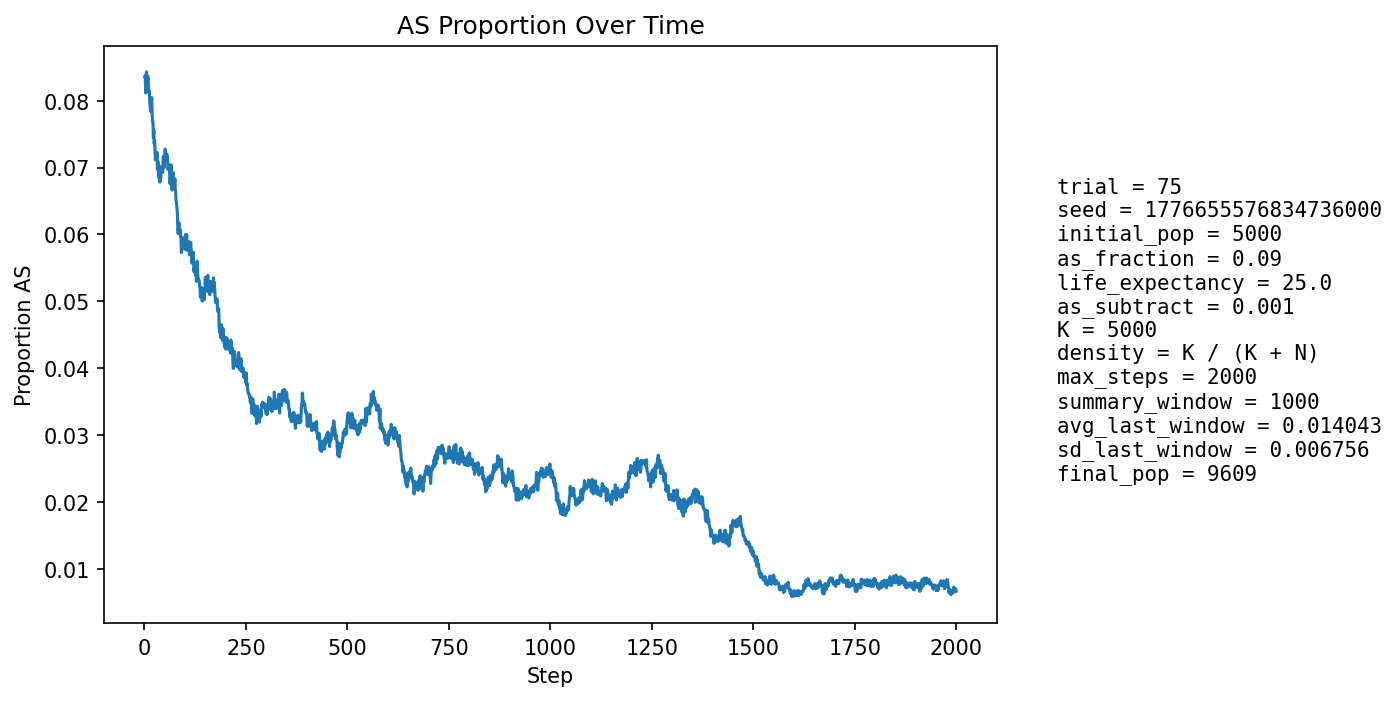

Data behind this chart, as committed beside it:
step, population_size, births, newborn_AA, newborn_AS, newborn_SS, prop_newborn_AA, prop_newborn_AS, prop_newborn_SS, prop_repro_AA, prop_repro_AS, prop_AS_population
1, 5397, 1294, 1205, 86, 3, 0.9312, 0.06646, 0.002318, 0.9119, 0.08806, 0.08356
2, 5587, 1247, 1147, 98, 2, 0.9198, 0.07859, 0.001604, 0.9121, 0.08793, 0.08377
3, 5756, 1226, 1138, 85, 3, 0.9282, 0.06933, 0.002447, 0.9118, 0.08821, 0.08113
4, 5915, 1215, 1115, 98, 2, 0.9177, 0.08066, 0.001646, 0.9093, 0.0907, 0.08166
5, 6144, 1291, 1170, 121, 0, 0.9063, 0.09373, 0.0, 0.9145, 0.08549, 0.08431
6, 6369, 1339, 1231, 108, 0, 0.9193, 0.08066, 0.0, 0.9159, 0.08409, 0.08274
7, 6588, 1373, 1257, 112, 4, 0.9155, 0.08157, 0.002913, 0.9193, 0.08074, 0.08273
8, 6802, 1398, 1274, 123, 1, 0.9113, 0.08798, 0.0007153, 0.9197, 0.08027, 0.08365
9, 7022, 1433, 1310, 122, 1, 0.9142, 0.08514, 0.0006978, 0.9181, 0.0819, 0.08345
10, 7241, 1470, 1355, 112, 3, 0.9218, 0.07619, 0.002041, 0.9188, 0.08119, 0.08176
11, 7458, 1505, 1383, 117, 5, 0.9189, 0.07774, 0.003322, 0.9191, 0.08089, 0.08126
12, 7674, 1535, 1409, 125, 1, 0.9179, 0.08143, 0.0006515, 0.9187, 0.08133, 0.08144
13, 7852, 1537, 1421, 114, 2, 0.9245, 0.07417, 0.001301, 0.9168, 0.08318, 0.07985
14, 8018, 1550, 1431, 117, 2, 0.9232, 0.07548, 0.00129, 0.9179, 0.08206, 0.0792
15, 8171, 1569, 1447, 116, 6, 0.9222, 0.07393, 0.003824, 0.918, 0.08199, 0.07857
16, 8324, 1594, 1472, 120, 2, 0.9235, 0.07528, 0.001255, 0.9181, 0.08192, 0.07833
17, 8455, 1608, 1464, 142, 2, 0.9104, 0.08831, 0.001244, 0.9199, 0.08007, 0.08043
18, 8576, 1618, 1481, 136, 1, 0.9153, 0.08405, 0.000618, 0.9208, 0.07924, 0.08046
19, 8684, 1628, 1512, 113, 3, 0.9287, 0.06941, 0.001843, 0.9219, 0.07805, 0.07807
20, 8781, 1639, 1520, 114, 5, 0.9274, 0.06955, 0.003051, 0.9231, 0.07692, 0.07687
21, 8871, 1649, 1519, 125, 5, 0.9212, 0.0758, 0.003032, 0.9217, 0.07835, 0.07688
22, 8948, 1656, 1543, 106, 7, 0.9318, 0.06401, 0.004227, 0.9205, 0.07945, 0.07443
23, 9026, 1663, 1530, 133, 0, 0.92, 0.07998, 0.0, 0.9222, 0.07784, 0.07567
24, 9094, 1667, 1555, 110, 2, 0.9328, 0.06599, 0.0012, 0.9237, 0.07635, 0.07356
25, 9149, 1672, 1545, 125, 2, 0.924, 0.07476, 0.001196, 0.9236, 0.07637, 0.074
26, 9200, 1677, 1563, 112, 2, 0.932, 0.06679, 0.001193, 0.926, 0.07397, 0.07239
27, 9246, 1682, 1571, 110, 1, 0.934, 0.0654, 0.0005945, 0.9253, 0.07473, 0.07117
28, 9288, 1685, 1559, 125, 1, 0.9252, 0.07418, 0.0005935, 0.9269, 0.07311, 0.07181
29, 9327, 1687, 1558, 128, 1, 0.9235, 0.07587, 0.0005928, 0.928, 0.07198, 0.07226
30, 9358, 1691, 1570, 119, 2, 0.9284, 0.07037, 0.001183, 0.9294, 0.07059, 0.07149
31, 9387, 1693, 1563, 128, 2, 0.9232, 0.07561, 0.001181, 0.9305, 0.0695, 0.07223
32, 9412, 1696, 1592, 102, 2, 0.9387, 0.06014, 0.001179, 0.9299, 0.07008, 0.0697
33, 9434, 1698, 1570, 127, 1, 0.9246, 0.07479, 0.0005889, 0.9291, 0.07089, 0.07091
34, 9451, 1700, 1574, 122, 4, 0.9259, 0.07176, 0.002353, 0.9289, 0.07112, 0.07068
35, 9470, 1701, 1587, 113, 1, 0.933, 0.06643, 0.0005879, 0.9288, 0.0712, 0.06969
36, 9486, 1702, 1595, 105, 2, 0.9371, 0.06169, 0.001175, 0.9308, 0.06924, 0.06842
37, 9498, 1703, 1569, 131, 3, 0.9213, 0.07692, 0.001762, 0.9301, 0.06991, 0.07023
38, 9511, 1703, 1601, 101, 1, 0.9401, 0.05931, 0.0005872, 0.9297, 0.07026, 0.06782
39, 9520, 1704, 1572, 131, 1, 0.9225, 0.07688, 0.0005869, 0.9302, 0.06977, 0.06964
40, 9528, 1704, 1588, 114, 2, 0.9319, 0.0669, 0.001174, 0.9321, 0.06789, 0.06853
41, 9533, 1706, 1570, 132, 4, 0.9203, 0.07737, 0.002345, 0.9308, 0.0692, 0.06997
42, 9544, 1707, 1587, 118, 2, 0.9297, 0.06913, 0.001172, 0.9329, 0.06712, 0.06926
43, 9549, 1708, 1583, 124, 1, 0.9268, 0.0726, 0.0005855, 0.9317, 0.06825, 0.06964
44, 9553, 1707, 1585, 119, 3, 0.9285, 0.06971, 0.001757, 0.9316, 0.06844, 0.06961
45, 9560, 1708, 1591, 115, 2, 0.9315, 0.06733, 0.001171, 0.93, 0.06999, 0.06925
46, 9565, 1709, 1570, 137, 2, 0.9187, 0.08016, 0.00117, 0.9301, 0.06994, 0.07141
47, 9570, 1709, 1580, 128, 1, 0.9245, 0.0749, 0.0005851, 0.9295, 0.07051, 0.07168
48, 9572, 1709, 1600, 108, 1, 0.9362, 0.06319, 0.0005851, 0.9289, 0.07108, 0.07
49, 9575, 1708, 1574, 131, 3, 0.9215, 0.0767, 0.001756, 0.9299, 0.07009, 0.07185
50, 9579, 1709, 1594, 115, 0, 0.9327, 0.06729, 0.0, 0.9272, 0.07285, 0.07088
51, 9579, 1710, 1567, 136, 7, 0.9164, 0.07953, 0.004094, 0.927, 0.07302, 0.07276
52, 9585, 1711, 1590, 121, 0, 0.9293, 0.07072, 0.0, 0.9284, 0.07156, 0.0722
53, 9579, 1710, 1587, 116, 7, 0.9281, 0.06784, 0.004094, 0.928, 0.07199, 0.0713
54, 9582, 1710, 1580, 128, 2, 0.924, 0.07485, 0.00117, 0.929, 0.07098, 0.07201
55, 9581, 1710, 1581, 126, 3, 0.9246, 0.07368, 0.001754, 0.9276, 0.0724, 0.07202
56, 9582, 1710, 1584, 123, 3, 0.9263, 0.07193, 0.001754, 0.9278, 0.07217, 0.07191
57, 9579, 1709, 1588, 118, 3, 0.9292, 0.06905, 0.001755, 0.9284, 0.07161, 0.0713
58, 9581, 1710, 1603, 107, 0, 0.9374, 0.06257, 0.0, 0.9284, 0.07161, 0.06972
59, 9574, 1709, 1585, 118, 6, 0.9274, 0.06905, 0.003511, 0.928, 0.07202, 0.07009
60, 9580, 1710, 1584, 124, 2, 0.9263, 0.07251, 0.00117, 0.9276, 0.07245, 0.07046
... 1,940 more rows
